The GitHub repository joshieyu/CVProject contains a labelled image folder "split_data" with 5 categories: acoustic, bass, electric, lead, pad. Examples follow, each with its label.

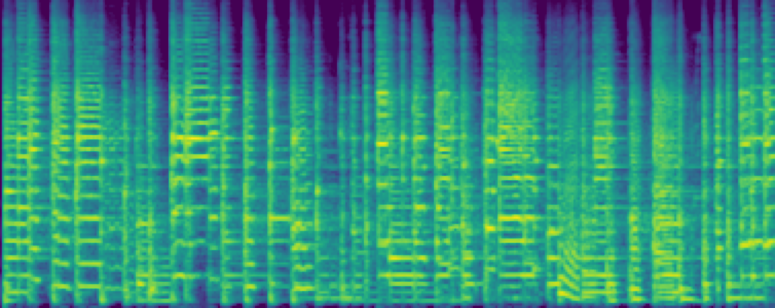
Label: electric

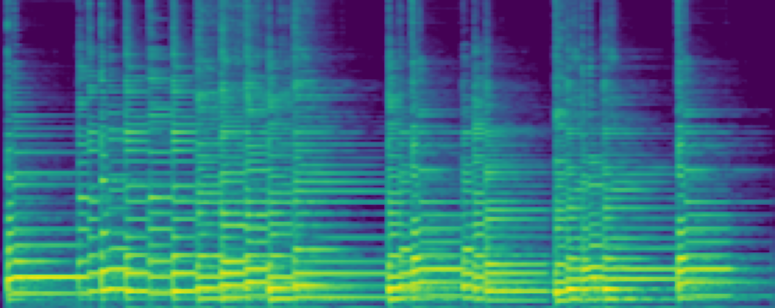
Label: acoustic

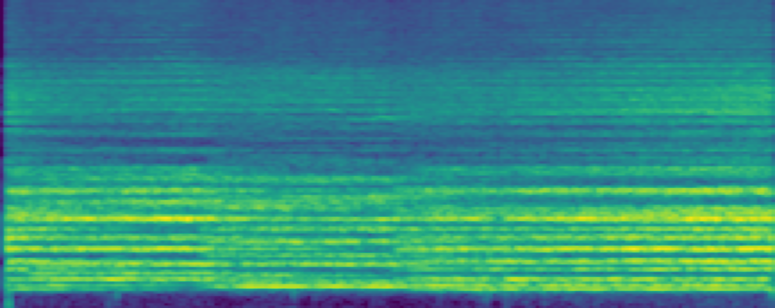
Label: pad

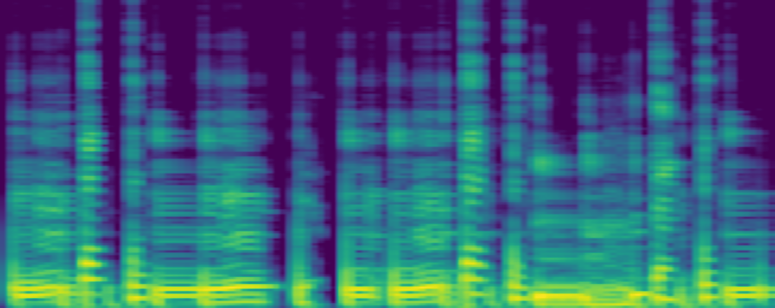
Label: bass

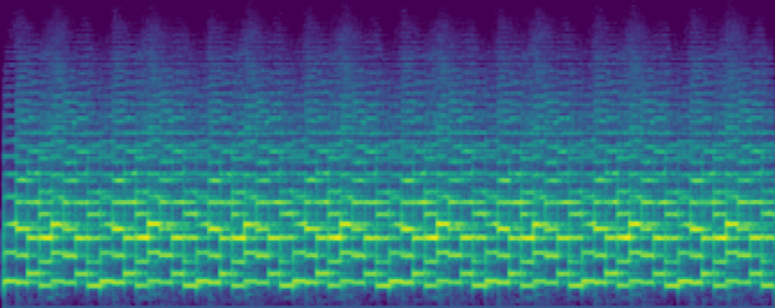
Label: lead

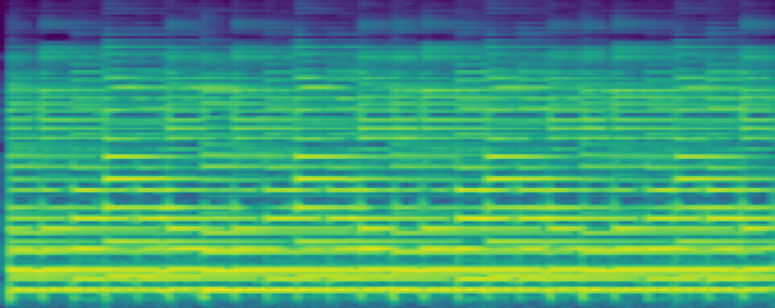
Label: electric
